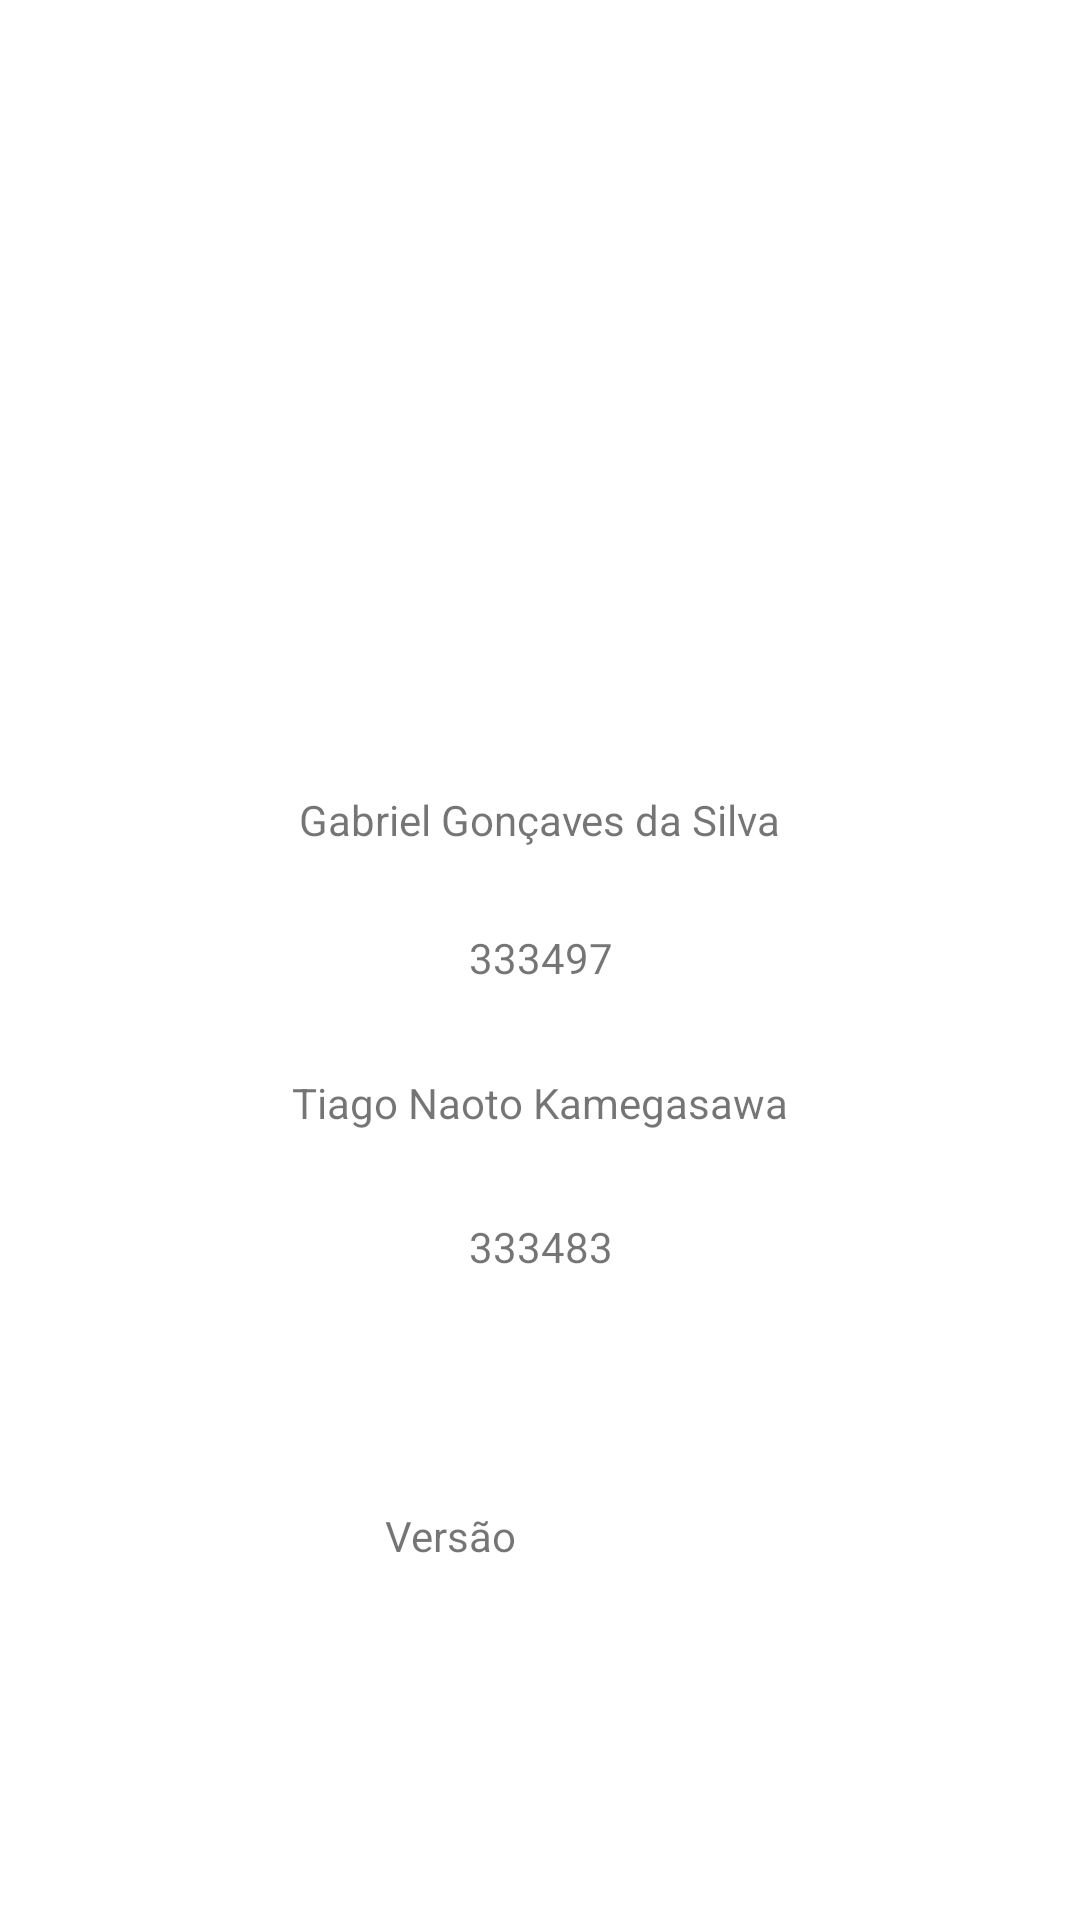

Here is an Android app screen rendered from its layout file. Give the layout XML and the strings, colors and styles it references.
<!-- AndroidManifest.xml: application theme AppTheme -->
<!-- res/layout/activity_about.xml -->
<?xml version="1.0" encoding="utf-8"?>
<androidx.constraintlayout.widget.ConstraintLayout xmlns:android="http://schemas.android.com/apk/res/android"
    xmlns:app="http://schemas.android.com/apk/res-auto"
    xmlns:tools="http://schemas.android.com/tools"
    android:layout_width="match_parent"
    android:layout_height="match_parent"
    tools:context=".ui.about.AboutActivity">

    <ImageView
        android:id="@+id/imageView"
        android:layout_width="174dp"
        android:layout_height="129dp"
        app:layout_constraintBottom_toBottomOf="parent"
        app:layout_constraintEnd_toEndOf="parent"
        app:layout_constraintHorizontal_bias="0.497"
        app:layout_constraintStart_toStartOf="parent"
        app:layout_constraintTop_toTopOf="parent"
        app:layout_constraintVertical_bias="0.107"
        app:srcCompat="@drawable/shop_cart" />

    <TextView
        android:id="@+id/integrante1"
        android:layout_width="wrap_content"
        android:layout_height="wrap_content"
        android:layout_marginTop="80dp"
        android:text="@string/integrante1"
        app:layout_constraintBottom_toBottomOf="parent"
        app:layout_constraintEnd_toEndOf="parent"
        app:layout_constraintStart_toStartOf="parent"
        app:layout_constraintTop_toBottomOf="@+id/imageView"
        app:layout_constraintVertical_bias="0.0" />

    <TextView
        android:id="@+id/rm1"
        android:layout_width="wrap_content"
        android:layout_height="wrap_content"
        android:text="@string/rm_integrante1"
        app:layout_constraintBottom_toBottomOf="parent"
        app:layout_constraintEnd_toEndOf="parent"
        app:layout_constraintHorizontal_bias="0.501"
        app:layout_constraintStart_toStartOf="parent"
        app:layout_constraintTop_toBottomOf="@+id/integrante1"
        app:layout_constraintVertical_bias="0.08" />

    <TextView
        android:id="@+id/integrante2"
        android:layout_width="wrap_content"
        android:layout_height="wrap_content"
        android:text="@string/integrante2"
        app:layout_constraintBottom_toBottomOf="parent"
        app:layout_constraintEnd_toEndOf="parent"
        app:layout_constraintStart_toStartOf="parent"
        app:layout_constraintTop_toBottomOf="@+id/rm1"
        app:layout_constraintVertical_bias="0.1" />

    <TextView
        android:id="@+id/rm2"
        android:layout_width="wrap_content"
        android:layout_height="wrap_content"
        android:text="@string/rm2"
        app:layout_constraintBottom_toBottomOf="parent"
        app:layout_constraintEnd_toEndOf="parent"
        app:layout_constraintHorizontal_bias="0.501"
        app:layout_constraintStart_toStartOf="parent"
        app:layout_constraintTop_toBottomOf="@+id/integrante2"
        app:layout_constraintVertical_bias="0.119" />

    <LinearLayout
        android:id="@+id/linearLayout"
        android:layout_width="100dp"
        android:layout_height="wrap_content"
        app:layout_constraintBottom_toBottomOf="parent"
        app:layout_constraintEnd_toEndOf="parent"
        app:layout_constraintHorizontal_bias="0.494"
        app:layout_constraintStart_toStartOf="parent"
        app:layout_constraintTop_toBottomOf="@+id/rm2"
        app:layout_constraintVertical_bias="0.395"
        android:orientation="horizontal">


        <TextView
            android:id="@+id/textVersion"
            android:layout_width="57dp"
            android:layout_height="wrap_content"
            android:text="@string/version" />

        <TextView
            android:id="@+id/versionNumber"
            android:layout_width="43dp"
            android:layout_height="wrap_content" />
    </LinearLayout>



</androidx.constraintlayout.widget.ConstraintLayout>
<!-- resources referenced by this layout -->
<resources>
  <string name="integrante1">Gabriel Gonçaves da Silva</string>
  <string name="integrante2">Tiago Naoto Kamegasawa</string>
  <string name="rm2">333483</string>
  <string name="rm_integrante1">333497</string>
  <string name="version">Versão</string>
  <style name="AppTheme" parent="Theme.MaterialComponents.Light">
          
          <item name="colorPrimary">@color/colorPrimary</item>
          <item name="colorPrimaryDark">@color/colorPrimaryDark</item>
          <item name="colorAccent">@color/colorAccent</item>
      </style>
  <color name="colorPrimary">#3f51b5</color>
  <color name="colorPrimaryDark">#303f9f</color>
  <color name="colorAccent">#7c4dff</color>
</resources>
